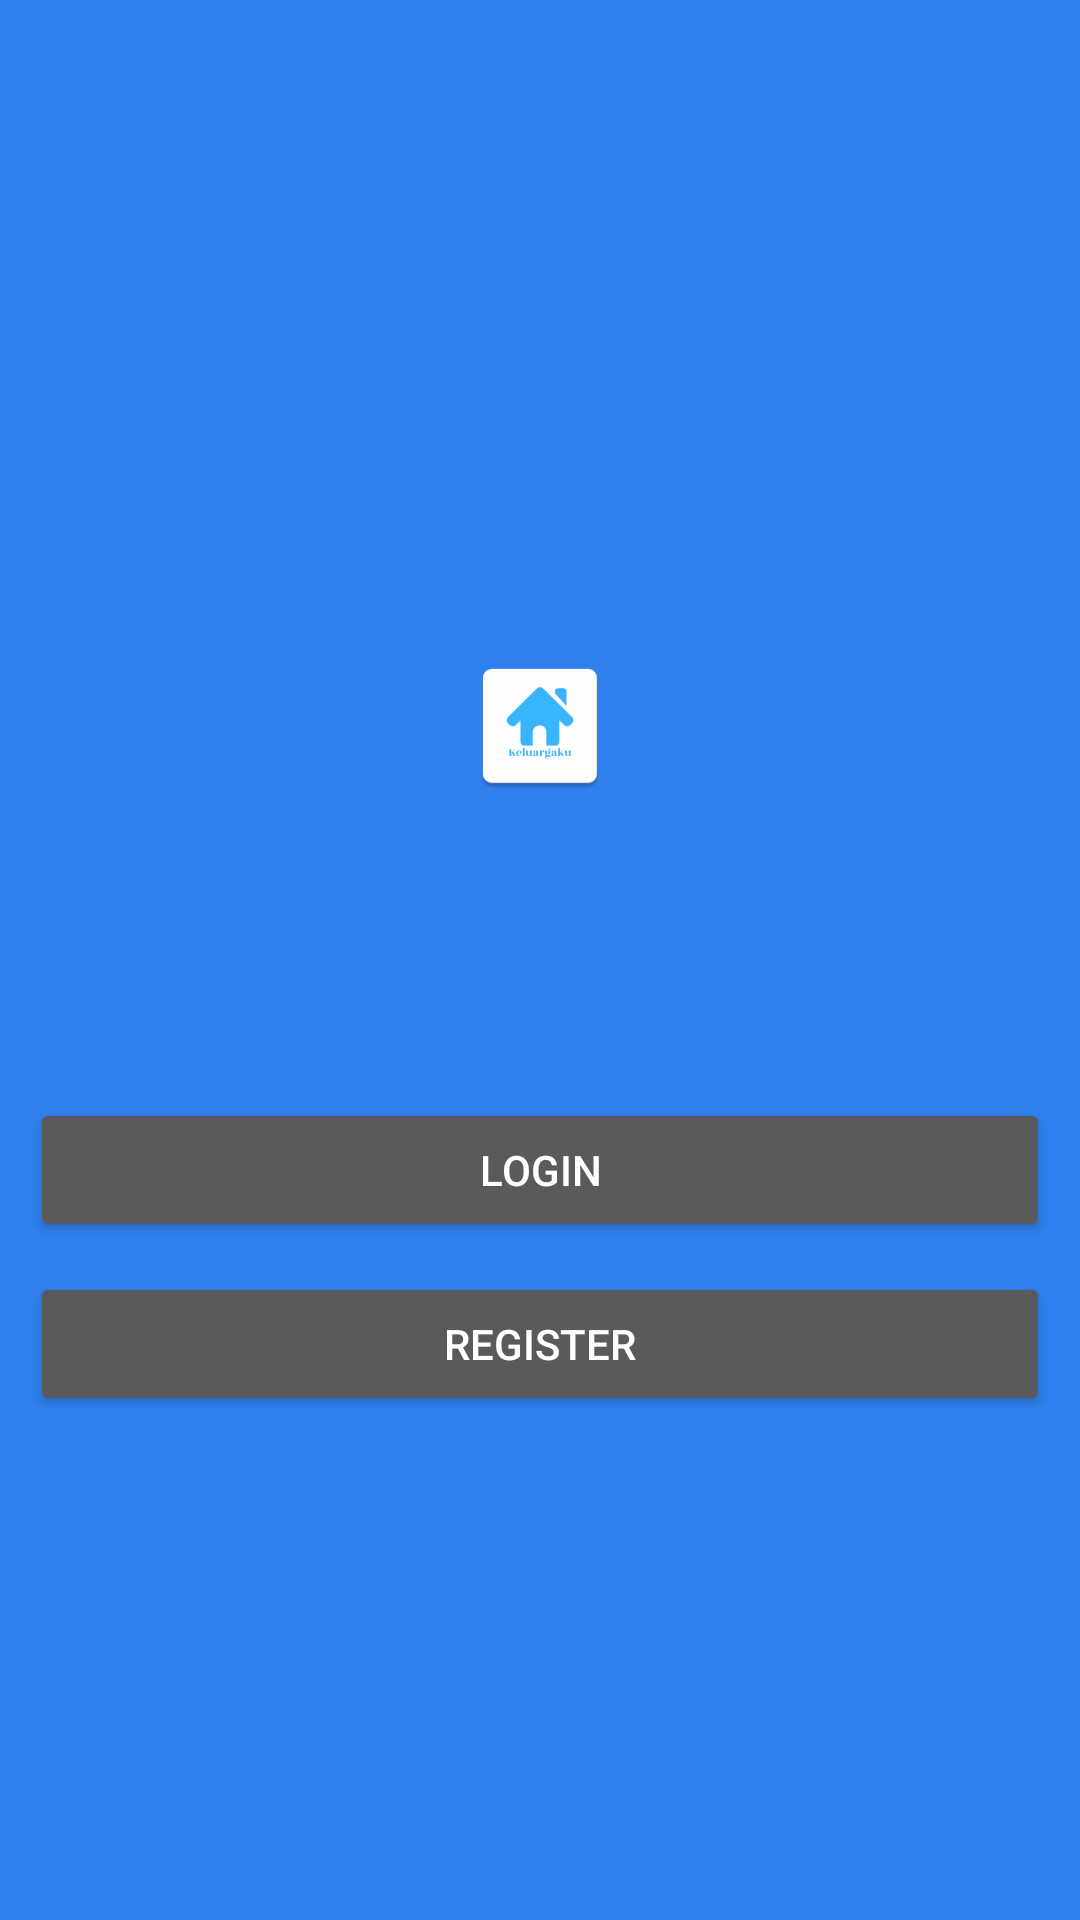

This screen was rendered from an Android layout file. Write that file and the resources it references.
<!-- AndroidManifest.xml: activity theme Theme.Design.NoActionBar -->
<!-- res/layout/activity_start.xml -->
<?xml version="1.0" encoding="utf-8"?>
<LinearLayout xmlns:android="http://schemas.android.com/apk/res/android"
    xmlns:app="http://schemas.android.com/apk/res-auto"
    xmlns:tools="http://schemas.android.com/tools"
    android:layout_width="match_parent"
    android:layout_height="match_parent"
    android:background="#2F80ED"
    android:gravity="center"
    android:orientation="vertical"
    android:padding="10dp"
    tools:context=".StartActivity">



    <ImageView
        android:layout_width="wrap_content"
        android:layout_height="wrap_content"
        android:src="@mipmap/ic_keluargaku"
        android:layout_marginTop="50dp"/>

    <Button
        android:id="@+id/login"
        android:layout_width="match_parent"
        android:layout_height="wrap_content"
        android:layout_marginTop="100dp"
        android:text="login"
        android:textColor="@color/white"
        app:backgroundTint="#00BCD4" />

    <Button
        android:id="@+id/register"
        android:layout_width="match_parent"
        android:layout_height="wrap_content"
        android:text="register"
        android:layout_marginTop="10dp"
        android:textColor="@color/white"
        app:backgroundTint="#00BCD4" />

</LinearLayout>
<!-- resources referenced by this layout -->
<resources>
  <color name="white">#FFFFFFFF</color>
  <!-- mipmap ic_keluargaku (drawable) -->
  <?xml version="1.0" encoding="utf-8"?>
  <vector xmlns:android="http://schemas.android.com/apk/res/android"
      android:width="116dp"
      android:height="116dp"
      android:viewportWidth="116"
      android:viewportHeight="116">
      <path
          android:pathData="M0 30c0-16.57 13.43-30 30-30h56c16.57 0 30 13.43 30 30v56c0 16.57-13.43 30-30 30h-56c-16.57 0-30-13.43-30-30z"/>
  </vector>
</resources>
